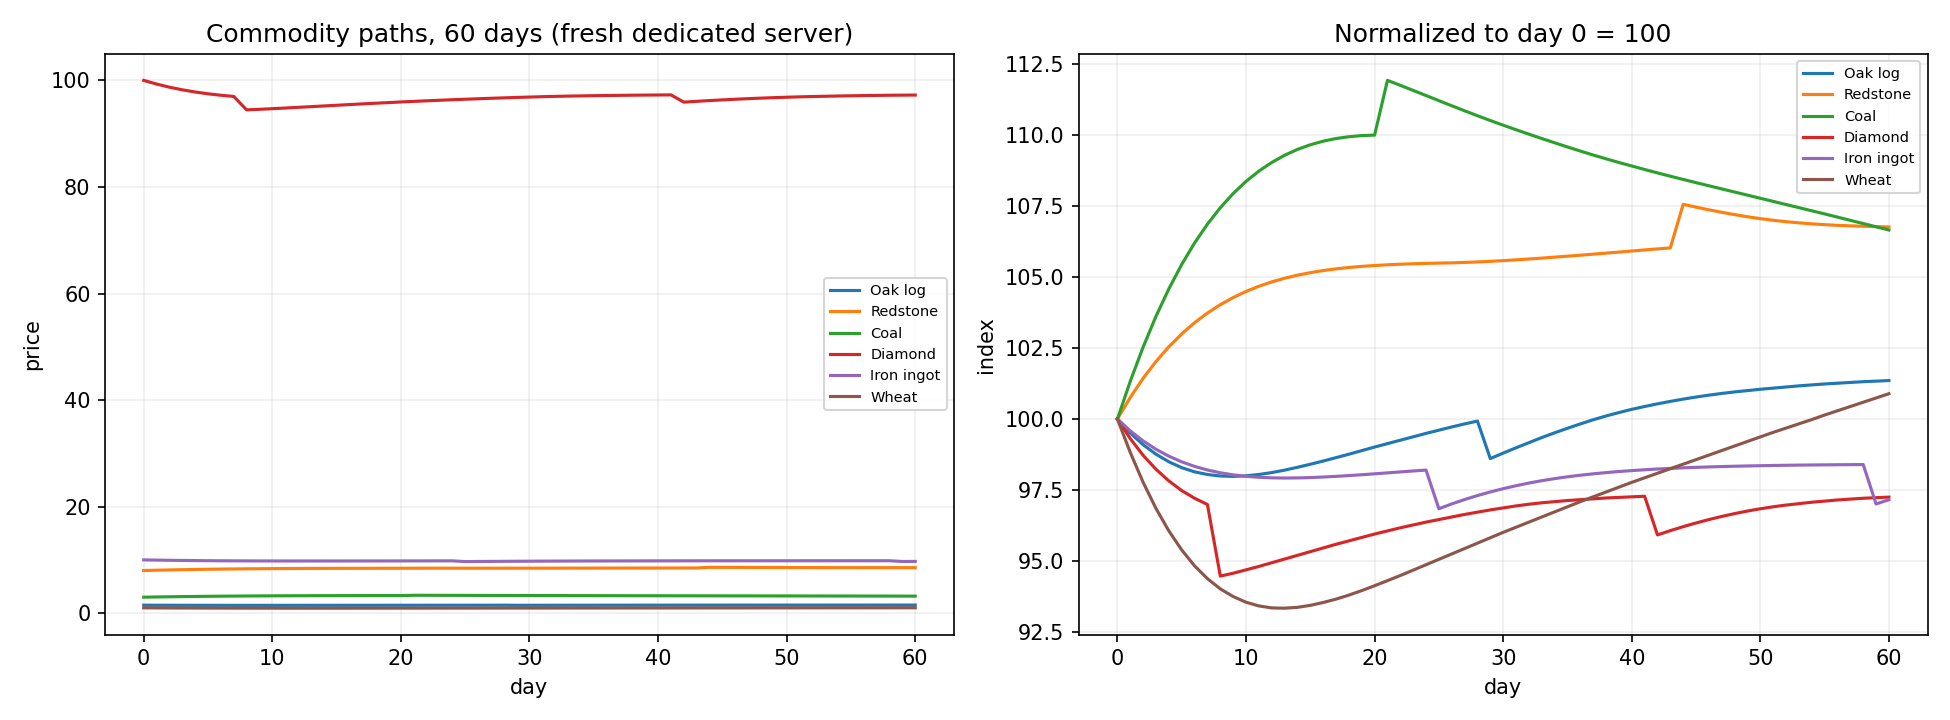

The table this chart was drawn from, first rows:
day, Oak log, Redstone, Coal, Diamond, Iron ingot, Wheat
0, 1.5, 8.0, 3.0, 100.0, 10.0, 1.0
1, 1.493, 8.061, 3.04, 99.31, 9.958, 0.9882
2, 1.486, 8.115, 3.076, 98.72, 9.923, 0.9777
3, 1.481, 8.162, 3.108, 98.23, 9.893, 0.9685
4, 1.477, 8.204, 3.138, 97.82, 9.869, 0.9606
5, 1.474, 8.24, 3.163, 97.48, 9.849, 0.9539
6, 1.472, 8.271, 3.186, 97.21, 9.833, 0.9483
7, 1.471, 8.298, 3.206, 96.99, 9.82, 0.9438
8, 1.47, 8.322, 3.223, 94.47, 9.811, 0.9402
9, 1.47, 8.342, 3.238, 94.57, 9.803, 0.9375
10, 1.47, 8.359, 3.251, 94.69, 9.798, 0.9355
11, 1.471, 8.374, 3.262, 94.81, 9.795, 0.9342
12, 1.472, 8.386, 3.271, 94.94, 9.793, 0.9335
13, 1.473, 8.396, 3.279, 95.07, 9.792, 0.9334
14, 1.474, 8.405, 3.285, 95.2, 9.793, 0.9337
15, 1.476, 8.412, 3.29, 95.33, 9.794, 0.9344
16, 1.478, 8.418, 3.293, 95.46, 9.796, 0.9354
17, 1.48, 8.423, 3.296, 95.59, 9.798, 0.9366
18, 1.481, 8.427, 3.298, 95.71, 9.801, 0.938
19, 1.483, 8.43, 3.299, 95.83, 9.804, 0.9396
20, 1.485, 8.432, 3.3, 95.95, 9.807, 0.9413
21, 1.487, 8.434, 3.358, 96.06, 9.81, 0.9431
22, 1.489, 8.436, 3.352, 96.17, 9.814, 0.9449
23, 1.491, 8.437, 3.347, 96.27, 9.817, 0.9468
24, 1.492, 8.438, 3.342, 96.37, 9.82, 0.9487
25, 1.494, 8.439, 3.336, 96.46, 9.684, 0.9506
26, 1.496, 8.44, 3.331, 96.55, 9.701, 0.9525
27, 1.497, 8.441, 3.325, 96.64, 9.716, 0.9544
28, 1.499, 8.442, 3.32, 96.72, 9.73, 0.9563
29, 1.479, 8.444, 3.315, 96.8, 9.743, 0.9582
30, 1.482, 8.446, 3.31, 96.87, 9.755, 0.9601
31, 1.485, 8.448, 3.305, 96.94, 9.765, 0.9619
32, 1.488, 8.451, 3.301, 97.0, 9.774, 0.9637
33, 1.49, 8.453, 3.296, 97.05, 9.783, 0.9655
34, 1.493, 8.456, 3.292, 97.09, 9.79, 0.9673
35, 1.495, 8.459, 3.287, 97.13, 9.796, 0.9691
36, 1.497, 8.461, 3.283, 97.16, 9.802, 0.9709
37, 1.5, 8.464, 3.279, 97.19, 9.807, 0.9726
38, 1.502, 8.467, 3.275, 97.22, 9.811, 0.9743
39, 1.503, 8.47, 3.271, 97.24, 9.815, 0.976
40, 1.505, 8.473, 3.267, 97.26, 9.818, 0.9777
41, 1.507, 8.476, 3.264, 97.28, 9.821, 0.9793
42, 1.508, 8.479, 3.26, 95.92, 9.824, 0.9809
43, 1.509, 8.482, 3.256, 96.07, 9.826, 0.9825
44, 1.51, 8.605, 3.253, 96.21, 9.828, 0.9841
45, 1.512, 8.597, 3.25, 96.34, 9.83, 0.9857
46, 1.513, 8.589, 3.246, 96.46, 9.831, 0.9873
47, 1.514, 8.582, 3.243, 96.57, 9.833, 0.9889
48, 1.514, 8.576, 3.24, 96.67, 9.834, 0.9905
49, 1.515, 8.57, 3.236, 96.76, 9.835, 0.9921
50, 1.516, 8.564, 3.233, 96.84, 9.836, 0.9937
51, 1.516, 8.56, 3.23, 96.91, 9.836, 0.9953
52, 1.517, 8.556, 3.227, 96.97, 9.837, 0.9968
53, 1.518, 8.552, 3.223, 97.02, 9.838, 0.9983
54, 1.518, 8.55, 3.22, 97.07, 9.838, 0.9998
55, 1.518, 8.547, 3.217, 97.11, 9.839, 1.001
56, 1.519, 8.545, 3.213, 97.15, 9.839, 1.003
57, 1.519, 8.544, 3.21, 97.18, 9.839, 1.004
58, 1.52, 8.543, 3.206, 97.21, 9.84, 1.006
59, 1.52, 8.542, 3.203, 97.23, 9.701, 1.007
... 1 more rows
